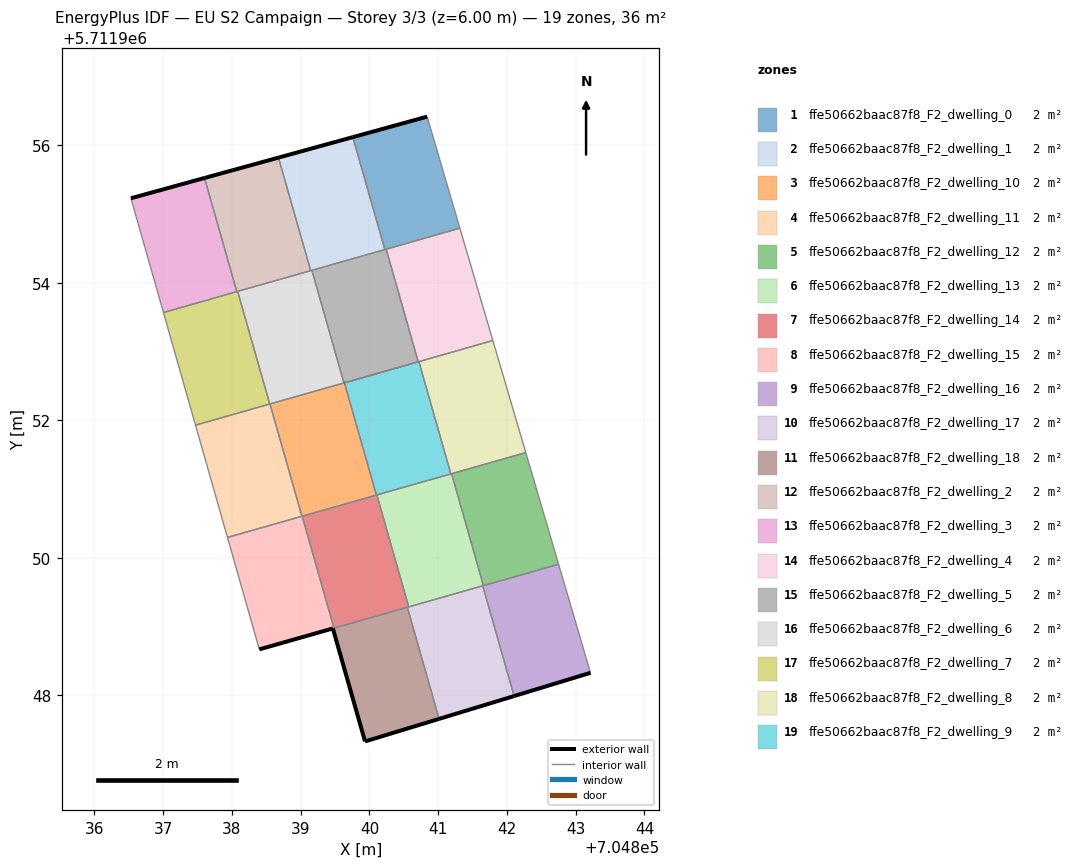
=== STOREY PLAN SPEC (per zone: floor XY polygon, exterior-wall plan segments, windows/doors) ===
zone 1: ffe50662baac87f8_F2_dwelling_0  (1.9 m²)
  floor: (704841.31, 5711954.80) (704840.84, 5711956.42) (704839.76, 5711956.12) (704840.22, 5711954.49)
  exterior wall: (704839.76, 5711956.12) – (704840.84, 5711956.42)  [1.1 m]
  interior walls: 4
zone 2: ffe50662baac87f8_F2_dwelling_1  (1.9 m²)
  floor: (704840.22, 5711954.49) (704839.76, 5711956.12) (704838.68, 5711955.82) (704839.15, 5711954.18)
  exterior wall: (704838.68, 5711955.82) – (704839.76, 5711956.12)  [1.1 m]
  interior walls: 4
zone 3: ffe50662baac87f8_F2_dwelling_10  (1.9 m²)
  floor: (704840.10, 5711950.91) (704839.64, 5711952.55) (704838.55, 5711952.24) (704839.02, 5711950.61)
  interior walls: 5
zone 4: ffe50662baac87f8_F2_dwelling_11  (1.9 m²)
  floor: (704839.02, 5711950.61) (704838.55, 5711952.24) (704837.47, 5711951.93) (704837.94, 5711950.30)
  interior walls: 4
zone 5: ffe50662baac87f8_F2_dwelling_12  (1.9 m²)
  floor: (704842.75, 5711949.91) (704842.27, 5711951.53) (704841.19, 5711951.22) (704841.66, 5711949.60)
  interior walls: 4
zone 6: ffe50662baac87f8_F2_dwelling_13  (1.9 m²)
  floor: (704841.66, 5711949.60) (704841.19, 5711951.22) (704840.11, 5711950.92) (704840.57, 5711949.29)
  interior walls: 6
zone 7: ffe50662baac87f8_F2_dwelling_14  (1.9 m²)
  floor: (704840.57, 5711949.29) (704840.11, 5711950.92) (704839.02, 5711950.61) (704839.48, 5711948.98)
  interior walls: 6
zone 8: ffe50662baac87f8_F2_dwelling_15  (1.9 m²)
  floor: (704839.48, 5711948.98) (704839.02, 5711950.61) (704837.94, 5711950.30) (704838.40, 5711948.67)
  exterior wall: (704839.47, 5711948.97) – (704838.40, 5711948.67)  [1.1 m]
  interior walls: 4
zone 9: ffe50662baac87f8_F2_dwelling_16  (1.9 m²)
  floor: (704843.21, 5711948.33) (704842.75, 5711949.91) (704841.65, 5711949.59) (704842.10, 5711947.99)
  exterior wall: (704843.21, 5711948.33) – (704842.10, 5711947.99)  [1.2 m]
  interior walls: 4
zone 10: ffe50662baac87f8_F2_dwelling_17  (1.9 m²)
  floor: (704842.10, 5711947.99) (704841.65, 5711949.59) (704840.55, 5711949.28) (704841.01, 5711947.66)
  exterior wall: (704842.10, 5711947.99) – (704841.01, 5711947.66)  [1.1 m]
  interior walls: 4
zone 11: ffe50662baac87f8_F2_dwelling_18  (1.9 m²)
  floor: (704841.01, 5711947.66) (704840.55, 5711949.28) (704839.47, 5711948.97) (704839.94, 5711947.33)
  exterior wall: (704839.94, 5711947.33) – (704839.47, 5711948.97)  [1.7 m]
  exterior wall: (704841.01, 5711947.66) – (704839.94, 5711947.33)  [1.1 m]
  interior walls: 3
zone 12: ffe50662baac87f8_F2_dwelling_2  (1.9 m²)
  floor: (704839.15, 5711954.18) (704838.68, 5711955.82) (704837.60, 5711955.53) (704838.07, 5711953.87)
  exterior wall: (704837.60, 5711955.53) – (704838.68, 5711955.82)  [1.1 m]
  interior walls: 4
zone 13: ffe50662baac87f8_F2_dwelling_3  (1.9 m²)
  floor: (704838.07, 5711953.87) (704837.60, 5711955.53) (704836.53, 5711955.23) (704837.00, 5711953.57)
  exterior wall: (704836.53, 5711955.23) – (704837.60, 5711955.53)  [1.1 m]
  interior walls: 3
zone 14: ffe50662baac87f8_F2_dwelling_4  (1.9 m²)
  floor: (704841.80, 5711953.16) (704841.31, 5711954.80) (704840.24, 5711954.49) (704840.71, 5711952.85) (704839.64, 5711952.55)
  interior walls: 6
zone 15: ffe50662baac87f8_F2_dwelling_5  (1.9 m²)
  floor: (704840.71, 5711952.85) (704840.24, 5711954.49) (704839.16, 5711954.18) (704839.63, 5711952.54)
  exterior wall: (704839.64, 5711952.55) – (704839.64, 5711952.55)  [0.0 m]
  interior walls: 7
zone 16: ffe50662baac87f8_F2_dwelling_6  (1.9 m²)
  floor: (704839.63, 5711952.54) (704839.16, 5711954.18) (704838.08, 5711953.88) (704838.55, 5711952.24)
  interior walls: 5
zone 17: ffe50662baac87f8_F2_dwelling_7  (1.9 m²)
  floor: (704838.55, 5711952.24) (704838.08, 5711953.88) (704837.00, 5711953.57) (704837.47, 5711951.93)
  interior walls: 5
zone 18: ffe50662baac87f8_F2_dwelling_8  (1.9 m²)
  floor: (704842.27, 5711951.53) (704841.80, 5711953.16) (704840.72, 5711952.86) (704841.18, 5711951.22)
  interior walls: 5
zone 19: ffe50662baac87f8_F2_dwelling_9  (1.9 m²)
  floor: (704841.18, 5711951.22) (704840.72, 5711952.86) (704839.64, 5711952.55) (704840.10, 5711950.91)
  interior walls: 6

=== DERIVED (storey summary) ===
Building: EU S2 Campaign
Storey: 3 of 3  (floor level z = 6.00 m)
Storey gross floor area: 36.3 m²
Zones on this storey: 19
  - ffe50662baac87f8_F2_dwelling_0: floor 1.9 m²; exterior wall 1.1 m (3.4 m²); WWR 0.0%
  - ffe50662baac87f8_F2_dwelling_1: floor 1.9 m²; exterior wall 1.1 m (3.4 m²); WWR 0.0%
  - ffe50662baac87f8_F2_dwelling_10: floor 1.9 m²
  - ffe50662baac87f8_F2_dwelling_11: floor 1.9 m²
  - ffe50662baac87f8_F2_dwelling_12: floor 1.9 m²
  - ffe50662baac87f8_F2_dwelling_13: floor 1.9 m²
  - ffe50662baac87f8_F2_dwelling_14: floor 1.9 m²
  - ffe50662baac87f8_F2_dwelling_15: floor 1.9 m²; exterior wall 1.1 m (3.3 m²); WWR 0.0%
  - ffe50662baac87f8_F2_dwelling_16: floor 1.9 m²; exterior wall 1.2 m (3.5 m²); WWR 0.0%
  - ffe50662baac87f8_F2_dwelling_17: floor 1.9 m²; exterior wall 1.1 m (3.4 m²); WWR 0.0%
  - ffe50662baac87f8_F2_dwelling_18: floor 1.9 m²; exterior wall 2.8 m (8.5 m²); WWR 0.0%
  - ffe50662baac87f8_F2_dwelling_2: floor 1.9 m²; exterior wall 1.1 m (3.3 m²); WWR 0.0%
  - ffe50662baac87f8_F2_dwelling_3: floor 1.9 m²; exterior wall 1.1 m (3.3 m²); WWR 0.0%
  - ffe50662baac87f8_F2_dwelling_4: floor 1.9 m²
  - ffe50662baac87f8_F2_dwelling_5: floor 1.9 m²; exterior wall 0.0 m (0.0 m²); WWR 0.0%
  - ffe50662baac87f8_F2_dwelling_6: floor 1.9 m²
  - ffe50662baac87f8_F2_dwelling_7: floor 1.9 m²
  - ffe50662baac87f8_F2_dwelling_8: floor 1.9 m²
  - ffe50662baac87f8_F2_dwelling_9: floor 1.9 m²
Zone adjacency (shared interzone walls):
  - ffe50662baac87f8_F2_dwelling_0 ↔ ffe50662baac87f8_F2_dwelling_1
  - ffe50662baac87f8_F2_dwelling_0 ↔ ffe50662baac87f8_F2_dwelling_4
  - ffe50662baac87f8_F2_dwelling_0 ↔ ffe50662baac87f8_F2_dwelling_5
  - ffe50662baac87f8_F2_dwelling_1 ↔ ffe50662baac87f8_F2_dwelling_2
  - ffe50662baac87f8_F2_dwelling_1 ↔ ffe50662baac87f8_F2_dwelling_5
  - ffe50662baac87f8_F2_dwelling_1 ↔ ffe50662baac87f8_F2_dwelling_6
  - ffe50662baac87f8_F2_dwelling_10 ↔ ffe50662baac87f8_F2_dwelling_11
  - ffe50662baac87f8_F2_dwelling_10 ↔ ffe50662baac87f8_F2_dwelling_14
  - ffe50662baac87f8_F2_dwelling_10 ↔ ffe50662baac87f8_F2_dwelling_5
  - ffe50662baac87f8_F2_dwelling_10 ↔ ffe50662baac87f8_F2_dwelling_6
  - ffe50662baac87f8_F2_dwelling_10 ↔ ffe50662baac87f8_F2_dwelling_9
  - ffe50662baac87f8_F2_dwelling_11 ↔ ffe50662baac87f8_F2_dwelling_15
  - ffe50662baac87f8_F2_dwelling_11 ↔ ffe50662baac87f8_F2_dwelling_7
  - ffe50662baac87f8_F2_dwelling_12 ↔ ffe50662baac87f8_F2_dwelling_13
  - ffe50662baac87f8_F2_dwelling_12 ↔ ffe50662baac87f8_F2_dwelling_16
  - ffe50662baac87f8_F2_dwelling_12 ↔ ffe50662baac87f8_F2_dwelling_8
  - ffe50662baac87f8_F2_dwelling_13 ↔ ffe50662baac87f8_F2_dwelling_14
  - ffe50662baac87f8_F2_dwelling_13 ↔ ffe50662baac87f8_F2_dwelling_16
  - ffe50662baac87f8_F2_dwelling_13 ↔ ffe50662baac87f8_F2_dwelling_17
  - ffe50662baac87f8_F2_dwelling_13 ↔ ffe50662baac87f8_F2_dwelling_8
  - ffe50662baac87f8_F2_dwelling_13 ↔ ffe50662baac87f8_F2_dwelling_9
  - ffe50662baac87f8_F2_dwelling_14 ↔ ffe50662baac87f8_F2_dwelling_15
  - ffe50662baac87f8_F2_dwelling_14 ↔ ffe50662baac87f8_F2_dwelling_17
  - ffe50662baac87f8_F2_dwelling_14 ↔ ffe50662baac87f8_F2_dwelling_18
  - ffe50662baac87f8_F2_dwelling_14 ↔ ffe50662baac87f8_F2_dwelling_9
  - ffe50662baac87f8_F2_dwelling_15 ↔ ffe50662baac87f8_F2_dwelling_18
  - ffe50662baac87f8_F2_dwelling_16 ↔ ffe50662baac87f8_F2_dwelling_17
  - ffe50662baac87f8_F2_dwelling_17 ↔ ffe50662baac87f8_F2_dwelling_18
  - ffe50662baac87f8_F2_dwelling_2 ↔ ffe50662baac87f8_F2_dwelling_3
  - ffe50662baac87f8_F2_dwelling_2 ↔ ffe50662baac87f8_F2_dwelling_6
  - ffe50662baac87f8_F2_dwelling_2 ↔ ffe50662baac87f8_F2_dwelling_7
  - ffe50662baac87f8_F2_dwelling_3 ↔ ffe50662baac87f8_F2_dwelling_7
  - ffe50662baac87f8_F2_dwelling_4 ↔ ffe50662baac87f8_F2_dwelling_5
  - ffe50662baac87f8_F2_dwelling_4 ↔ ffe50662baac87f8_F2_dwelling_8
  - ffe50662baac87f8_F2_dwelling_4 ↔ ffe50662baac87f8_F2_dwelling_9
  - ffe50662baac87f8_F2_dwelling_5 ↔ ffe50662baac87f8_F2_dwelling_6
  - ffe50662baac87f8_F2_dwelling_5 ↔ ffe50662baac87f8_F2_dwelling_9
  - ffe50662baac87f8_F2_dwelling_6 ↔ ffe50662baac87f8_F2_dwelling_7
  - ffe50662baac87f8_F2_dwelling_8 ↔ ffe50662baac87f8_F2_dwelling_9